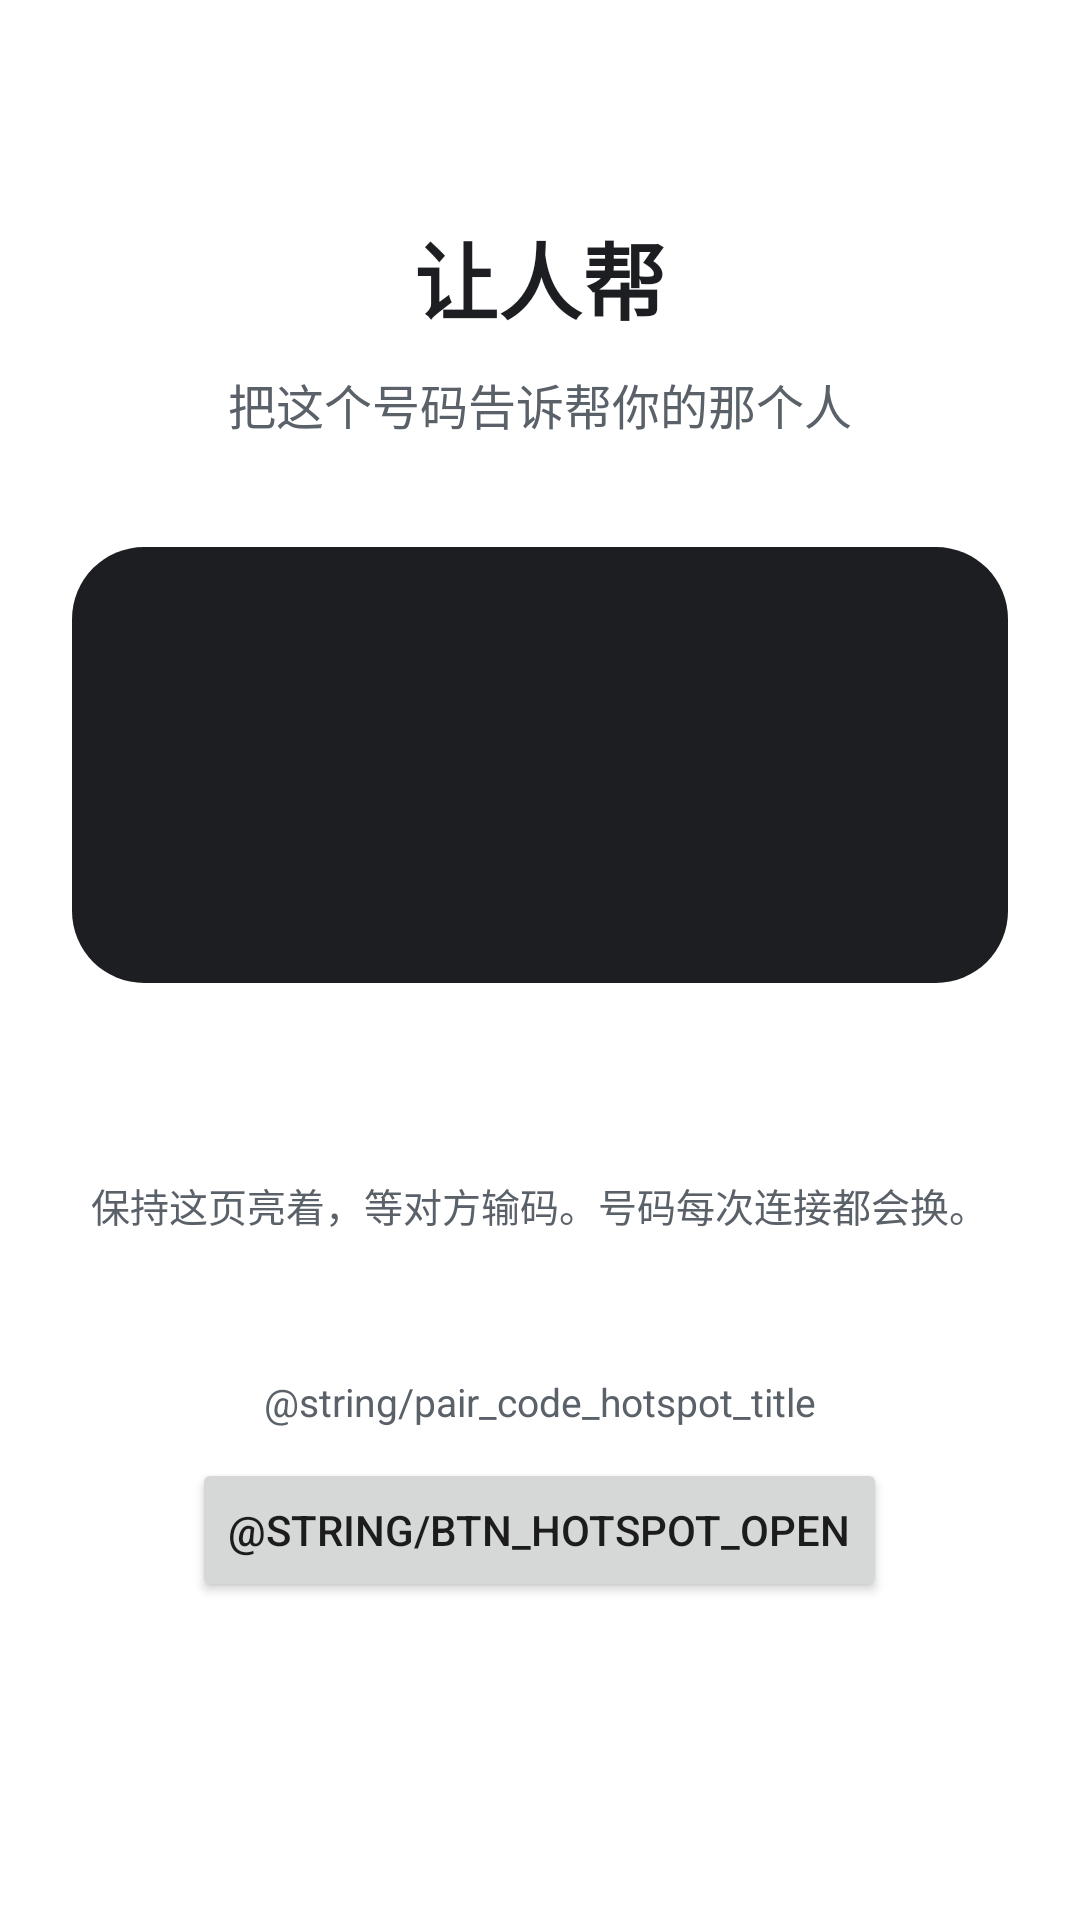

Android layout source for this screen:
<!-- AndroidManifest.xml: application theme Theme.TaoLink -->
<!-- res/layout/activity_pair_code.xml -->
<?xml version="1.0" encoding="utf-8"?>
<LinearLayout xmlns:android="http://schemas.android.com/apk/res/android"
    android:layout_width="match_parent"
    android:layout_height="match_parent"
    android:background="@color/brand_bg"
    android:gravity="center_horizontal"
    android:orientation="vertical"
    android:keepScreenOn="true"
    android:padding="24dp">

    <TextView
        android:layout_width="wrap_content"
        android:layout_height="wrap_content"
        android:layout_marginTop="48dp"
        android:text="@string/role_controlled"
        android:textColor="@color/brand_text"
        android:textSize="28sp"
        android:textStyle="bold" />

    <TextView
        android:id="@+id/pair_code_hint"
        android:layout_width="wrap_content"
        android:layout_height="wrap_content"
        android:layout_marginTop="10dp"
        android:gravity="center"
        android:text="@string/pair_code_hint"
        android:textColor="@color/brand_text_sub"
        android:textSize="16sp" />

    <LinearLayout
        android:layout_width="match_parent"
        android:layout_height="wrap_content"
        android:layout_marginTop="36dp"
        android:background="@drawable/bg_code_pill"
        android:gravity="center"
        android:orientation="vertical"
        android:paddingLeft="24dp"
        android:paddingTop="30dp"
        android:paddingRight="24dp"
        android:paddingBottom="30dp">

        <TextView
            android:id="@+id/pair_code_text"
            android:layout_width="wrap_content"
            android:layout_height="wrap_content"
            android:letterSpacing="0.18"
            android:textColor="@color/brand_on_accent"
            android:textSize="64sp"
            android:textStyle="bold" />
    </LinearLayout>

    <TextView
        android:id="@+id/pair_code_ip"
        android:layout_width="wrap_content"
        android:layout_height="wrap_content"
        android:layout_marginTop="16dp"
        android:gravity="center"
        android:textColor="@color/brand_text_sub"
        android:textSize="15sp" />

    <TextView
        android:layout_width="wrap_content"
        android:layout_height="wrap_content"
        android:layout_marginTop="28dp"
        android:text="@string/pair_keep_screen"
        android:textColor="@color/brand_text_sub"
        android:textSize="13sp" />

    <TextView
        android:id="@+id/pair_code_serve"
        android:layout_width="wrap_content"
        android:layout_height="wrap_content"
        android:layout_marginTop="10dp"
        android:gravity="center"
        android:textColor="@color/brand_text_sub"
        android:textSize="14sp" />

    <TextView
        android:id="@+id/pair_code_battery_banner"
        android:layout_width="match_parent"
        android:layout_height="wrap_content"
        android:layout_marginTop="18dp"
        android:gravity="center"
        android:text="@string/battery_banner"
        android:textColor="@color/brand_text"
        android:textSize="14sp"
        android:visibility="gone" />

    <Button
        android:id="@+id/btn_battery_allow"
        android:layout_width="wrap_content"
        android:layout_height="wrap_content"
        android:layout_marginTop="10dp"
        android:text="@string/btn_battery_allow"
        android:visibility="gone" />

    <TextView
        android:id="@+id/pair_code_hotspot_title"
        android:layout_width="match_parent"
        android:layout_height="wrap_content"
        android:layout_marginTop="18dp"
        android:gravity="center"
        android:text="@string/pair_code_hotspot_title"
        android:textColor="@color/brand_text_sub"
        android:textSize="13sp" />

    <Button
        android:id="@+id/btn_hotspot_open"
        android:layout_width="wrap_content"
        android:layout_height="wrap_content"
        android:layout_marginTop="10dp"
        android:text="@string/btn_hotspot_open" />
</LinearLayout>
<!-- resources referenced by this layout -->
<resources>
  <color name="brand_bg">#FFFFFF</color>
  <color name="brand_on_accent">#FFFFFF</color>
  <color name="brand_text">#1C1E21</color>
  <color name="brand_text_sub">#5A6169</color>
  <!-- drawable bg_code_pill (drawable) -->
  <?xml version="1.0" encoding="utf-8"?>
  <shape xmlns:android="http://schemas.android.com/apk/res/android" android:shape="rectangle">
      <solid android:color="@color/brand_text" />
      <corners android:radius="24dp" />
  </shape>
  <string name="battery_banner">手机省电可能会悄悄关掉接收。想保险的话，点下面按钮允许后台常驻。</string>
  <string name="btn_battery_allow">允许后台常驻</string>
  <string name="pair_code_hint">把这个号码告诉帮你的那个人</string>
  <string name="pair_keep_screen">保持这页亮着，等对方输码。号码每次连接都会换。</string>
  <string name="role_controlled">让人帮</string>
  <style name="Theme.TaoLink" parent="Theme.AppCompat.Light.NoActionBar">
          <item name="android:windowBackground">@color/brand_bg</item>
          <item name="android:statusBarColor">@color/brand_bg</item>
          <item name="android:windowLightStatusBar">true</item>
          <item name="colorPrimary">@color/brand_accent</item>
          <item name="colorAccent">@color/brand_accent</item>
          <item name="android:windowOptOutEdgeToEdgeEnforcement" tools:targetApi="35">true</item>
          
          <item name="android:fitsSystemWindows">true</item>
      </style>
  <color name="brand_accent">#3D7A8F</color>
</resources>
